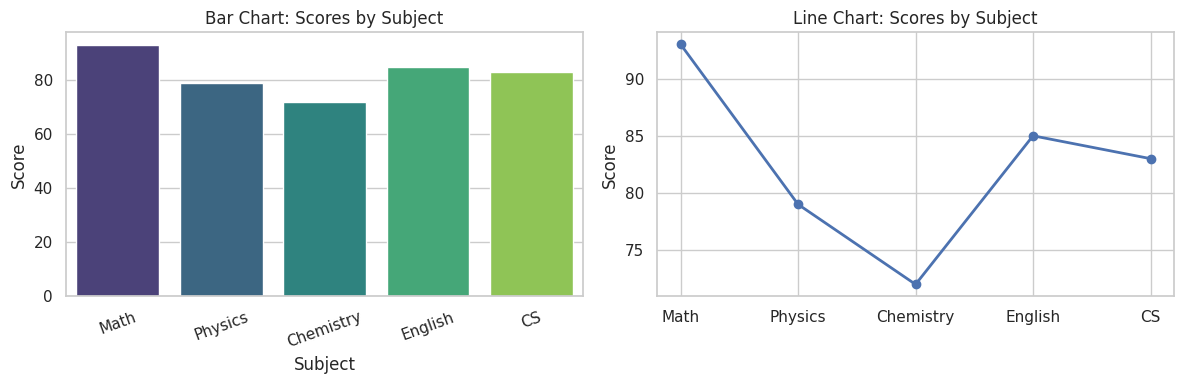

Here is the Python script that generated this plot:
"""Experiment 1: Basic charts using generated sample data."""
import pandas as pd
import numpy as np
import matplotlib.pyplot as plt
import seaborn as sns

np.random.seed(42)
df = pd.DataFrame({"Subject": ["Math", "Physics", "Chemistry", "English", "CS"],
                   "Score": np.random.randint(65, 98, 5)})
sns.set_theme(style="whitegrid")

fig, axes = plt.subplots(1, 2, figsize=(12, 4))
sns.barplot(data=df, x="Subject", y="Score", ax=axes[0], palette="viridis")
axes[0].set_title("Bar Chart: Scores by Subject")
axes[0].tick_params(axis="x", rotation=20)
axes[1].plot(df["Subject"], df["Score"], marker="o", linewidth=2)
axes[1].set_title("Line Chart: Scores by Subject")
axes[1].set_ylabel("Score")
plt.tight_layout()
plt.show()
